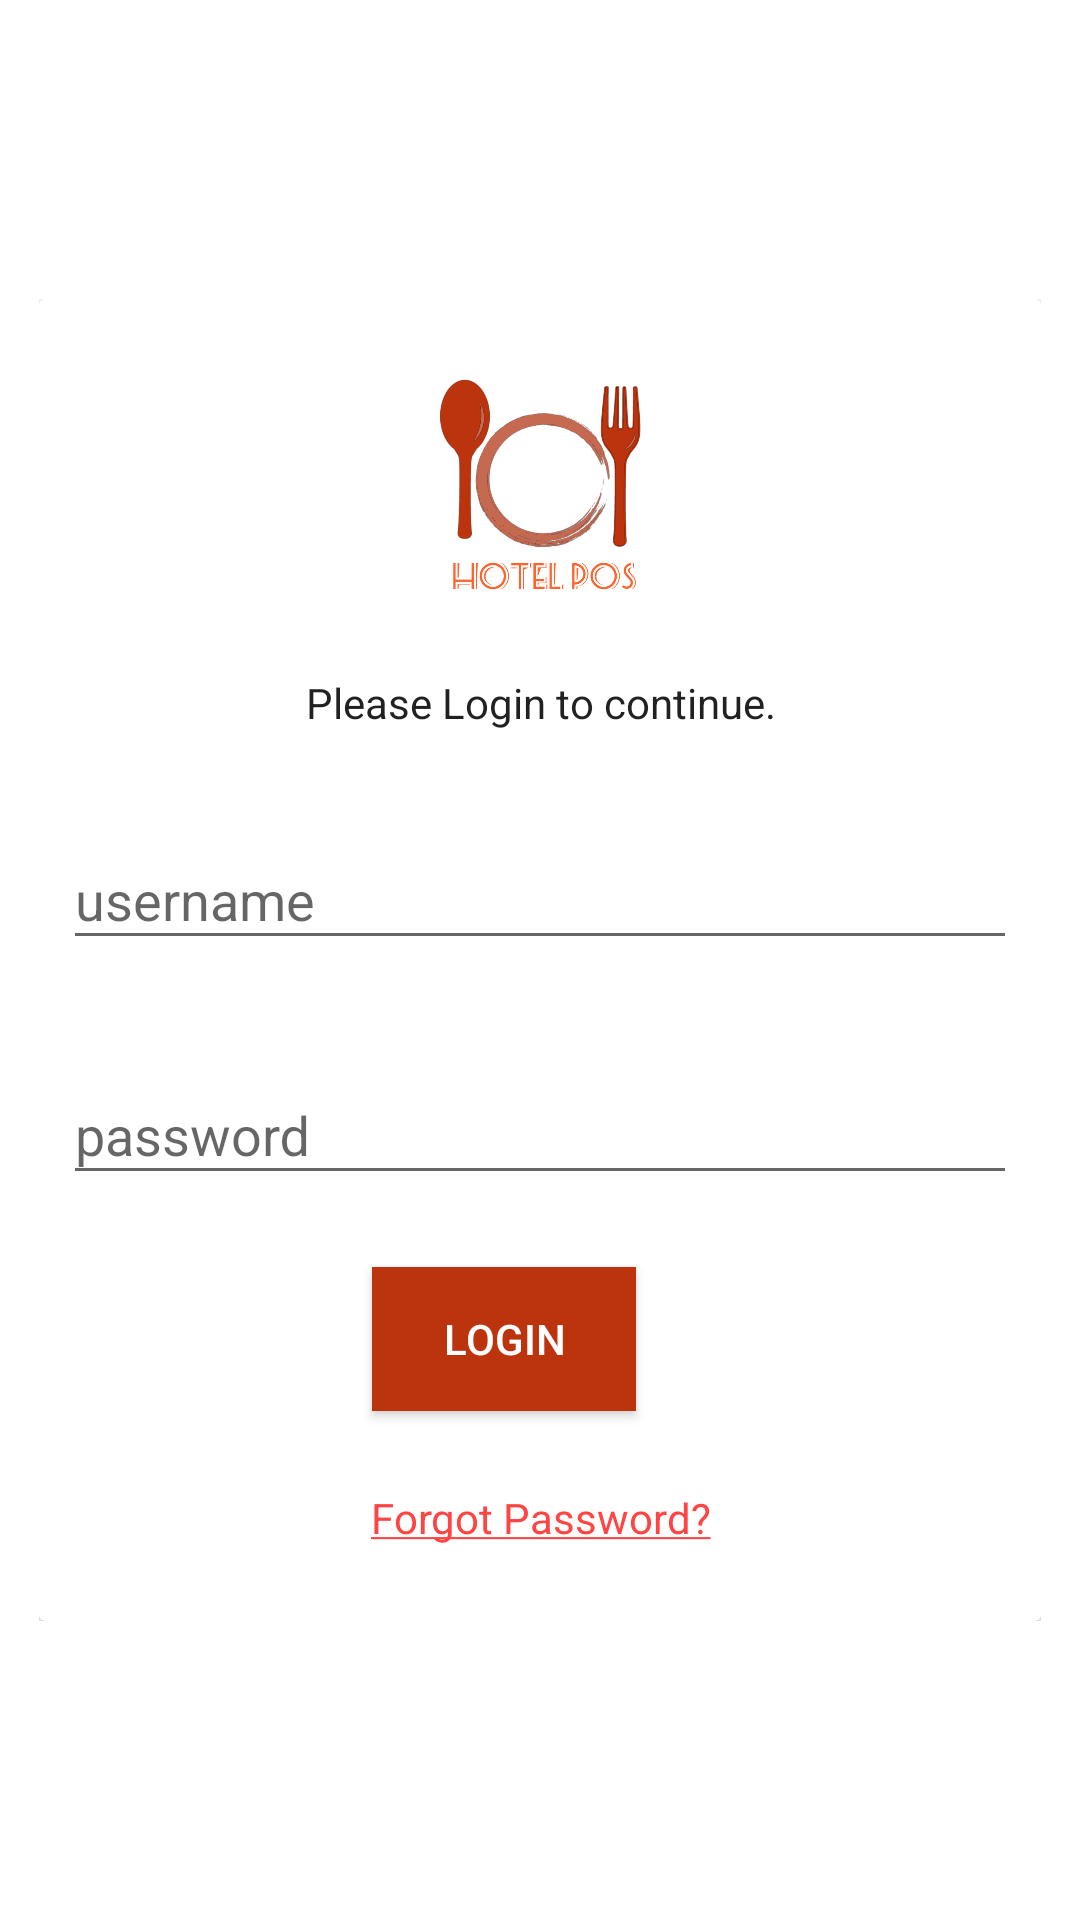

Android layout source for this screen:
<!-- AndroidManifest.xml: activity theme MyTheme -->
<!-- res/layout/activity_login.xml -->
<?xml version="1.0" encoding="utf-8"?>
<RelativeLayout xmlns:android="http://schemas.android.com/apk/res/android"
    xmlns:app="http://schemas.android.com/apk/res-auto"
    xmlns:tools="http://schemas.android.com/tools"
    android:layout_width="match_parent"
    android:background="@color/background"
    android:layout_height="match_parent"
    android:padding="8dp"
    android:orientation="vertical">
    <ScrollView
        android:layout_centerInParent="true"
        android:layout_width="match_parent"
        android:layout_height="wrap_content"
        android:padding="5dp"
        tools:ignore="UselessParent">
<LinearLayout
    android:orientation="horizontal"
    android:layout_width="match_parent"
    android:layout_height="wrap_content">
    <android.support.v7.widget.CardView
        android:layout_width="match_parent"
        android:layout_height="wrap_content">
        <LinearLayout
            android:layout_width="match_parent"
            android:layout_height="wrap_content"
            android:orientation="vertical">
            <LinearLayout xmlns:android="http://schemas.android.com/apk/res/android"
                xmlns:app="http://schemas.android.com/apk/res-auto"
                xmlns:tools="http://schemas.android.com/tools"
                android:layout_width="match_parent"
                android:layout_height="wrap_content"
                android:gravity="bottom"
                android:orientation="vertical"
                android:paddingTop="5dp"
                android:theme="@style/ThemeOverlay.AppCompat.Dark"
                tools:targetApi="lollipop">
                <ImageView
                    android:src="@drawable/ic_launcher"
                    android:layout_gravity="center"
                    android:layout_width="100dp"
                    android:layout_height="100dp" />

            </LinearLayout>

            <TextView
                android:layout_width="match_parent"
                android:layout_height="wrap_content"
                android:layout_marginTop="15dp"
                android:paddingTop="5dp"
                android:text="Please Login to continue."
                android:textAlignment="center"
                android:textAppearance="@style/TextAppearance.AppCompat.Body1" />

            <android.support.design.widget.TextInputLayout
                android:layout_width="match_parent"
                android:layout_height="wrap_content"
                android:layout_marginTop="16dp"
                android:padding="8dp">

                <android.support.design.widget.TextInputEditText
                    android:id="@+id/usernameET"
                    android:layout_width="match_parent"
                    android:layout_height="wrap_content"
                    android:hint="username"
                    android:inputType="textPersonName" />


            </android.support.design.widget.TextInputLayout>

            <android.support.design.widget.TextInputLayout
                android:layout_width="match_parent"
                android:layout_height="match_parent"
                android:layout_marginTop="10dp"
                android:padding="8dp">

                <android.support.design.widget.TextInputEditText
                    android:id="@+id/passwordET"
                    android:layout_width="match_parent"
                    android:layout_height="wrap_content"
                    android:hint="password"
                    android:inputType="textPassword" />
            </android.support.design.widget.TextInputLayout>

            <Button
                android:onClick="goToMain"
                android:id="@+id/loginBtn"
                android:layout_width="wrap_content"
                android:layout_height="wrap_content"
                android:layout_gravity="center"
                android:layout_marginBottom="26dp"
                android:layout_marginEnd="12dp"
                android:layout_marginRight="12dp"
                android:layout_marginTop="16dp"
                android:background="@color/colorPrimary"
                android:text="Login"
                android:textColor="#ffffff" />
            

            <TextView
                android:layout_width="match_parent"
                android:layout_height="wrap_content"
                android:layout_marginBottom="25dp"
                android:onClick="goToSignUP"
                android:text="@string/dont_have_an_account"
                android:textAlignment="center"
                android:textColor="@android:color/holo_red_light"

                />
        </LinearLayout>


    </android.support.v7.widget.CardView>

</LinearLayout>

    </ScrollView>


</RelativeLayout>
<!-- resources referenced by this layout -->
<resources>
  <color name="background">#ffffff</color>
  <color name="colorPrimary">#bb340e</color>
  <!-- drawable ic_launcher: png bitmap (drawable, 70623 bytes) -->
  <string name="dont_have_an_account"><u>Forgot Password?</u></string>
  <style name="MyTheme" parent="Theme.AppCompat.Light.NoActionBar">
          
          <item name="colorPrimary">@color/colorPrimary</item>
          <item name="colorPrimaryDark">@color/colorPrimaryDark</item>
          <item name="colorAccent">@color/colorAccent</item>
          <item name="windowActionBar">false</item>
          <item name="windowNoTitle">true</item>
      </style>
  <color name="colorPrimaryDark">#bb340e</color>
  <color name="colorAccent">#f26d21</color>
</resources>
